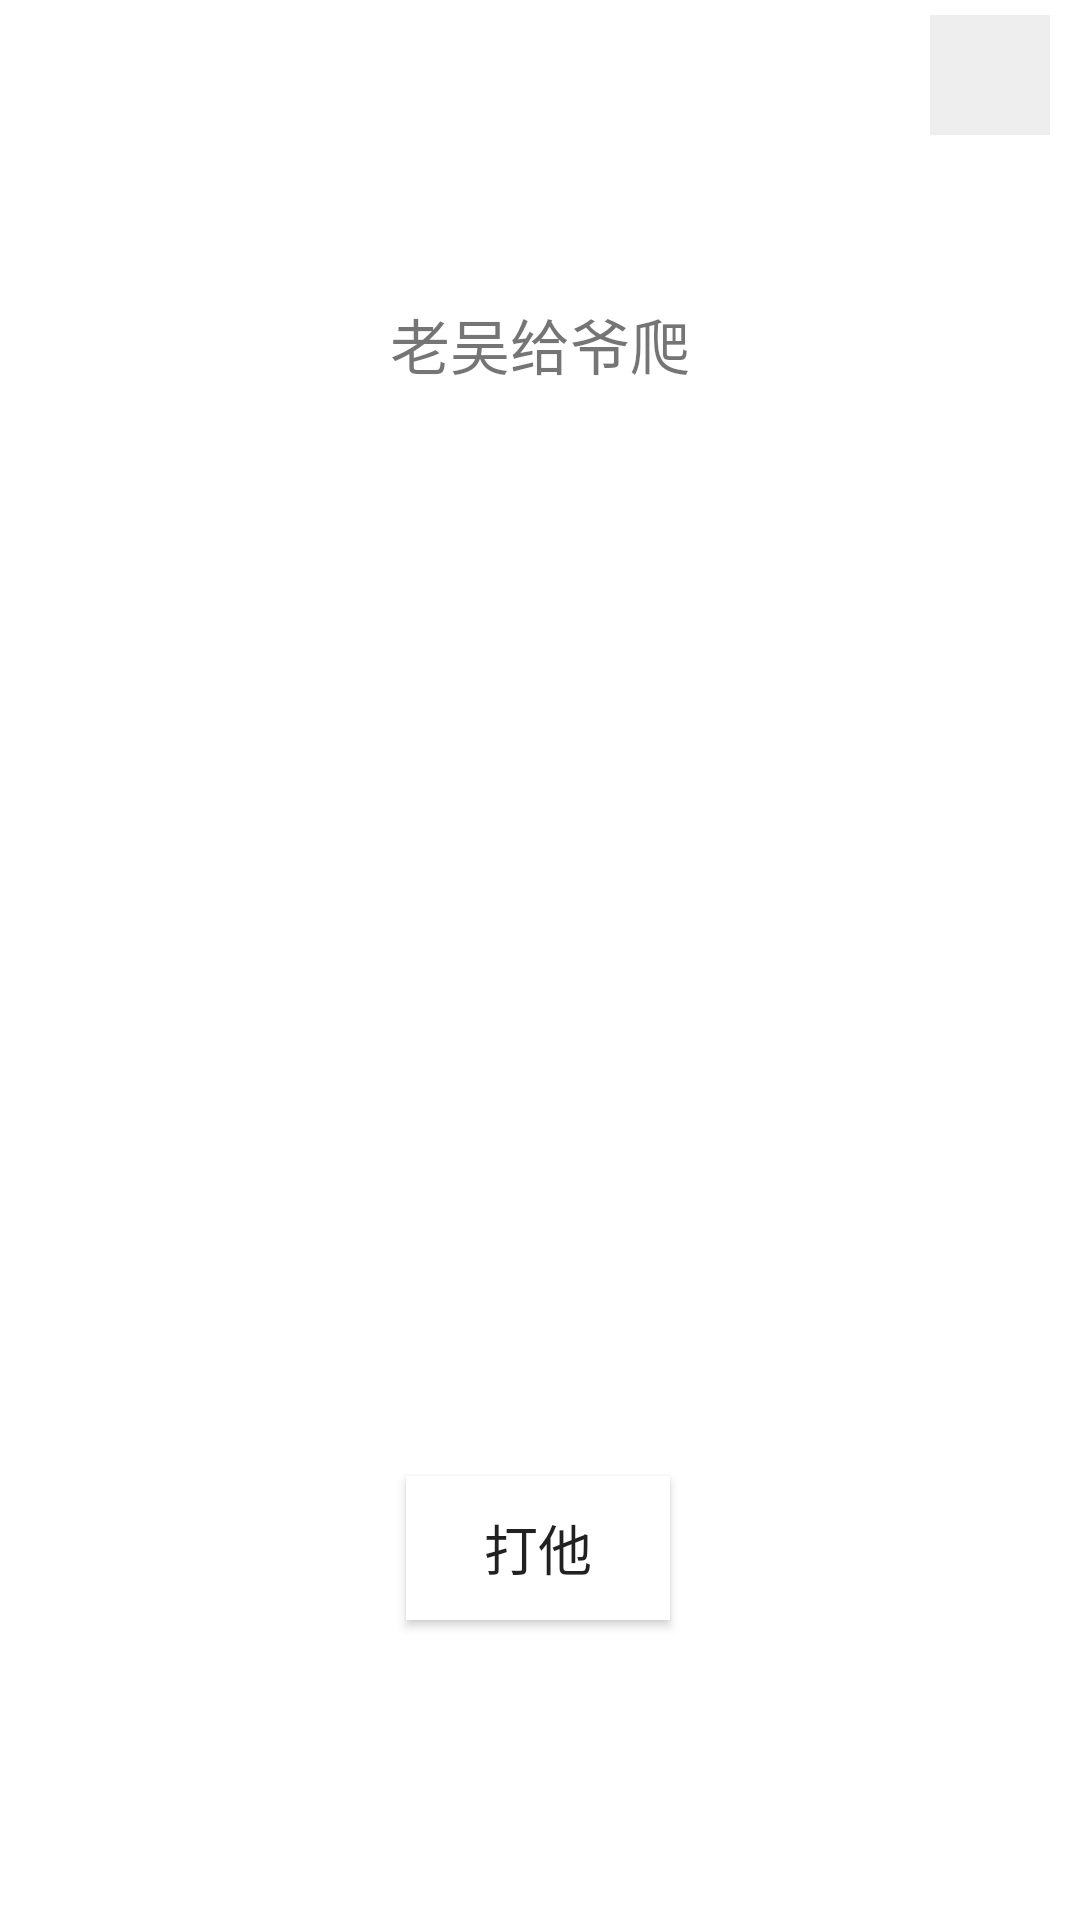

Layout XML and referenced resources for this Android screen:
<!-- AndroidManifest.xml: activity theme AppTheme.FullScreen -->
<!-- res/layout/activity_main.xml -->
<?xml version="1.0" encoding="utf-8"?>
<androidx.constraintlayout.widget.ConstraintLayout xmlns:android="http://schemas.android.com/apk/res/android"
    xmlns:app="http://schemas.android.com/apk/res-auto"
    xmlns:tools="http://schemas.android.com/tools"
    android:layout_width="match_parent"
    android:layout_height="match_parent"
    android:background="#ffffff"
    tools:context=".activity.MainActivity">

    <TextView
        android:id="@+id/tvText"
        android:layout_width="wrap_content"
        android:layout_height="wrap_content"
        android:layout_marginTop="100dp"
        android:text="老吴给爷爬"
        android:textSize="20sp"
        app:layout_constraintEnd_toEndOf="parent"
        app:layout_constraintStart_toStartOf="parent"
        app:layout_constraintTop_toTopOf="parent" />

    <Button
        android:id="@+id/btnFight"
        android:layout_width="wrap_content"
        android:layout_height="wrap_content"
        android:layout_marginBottom="100dp"
        android:background="@color/cardview_light_background"
        android:text="打他"
        android:textSize="18sp"
        app:layout_constraintBottom_toBottomOf="parent"
        app:layout_constraintEnd_toEndOf="parent"
        app:layout_constraintHorizontal_bias="0.498"
        app:layout_constraintStart_toStartOf="parent" />

    <ImageView
        android:id="@+id/imginter"
        android:layout_width="49dp"
        android:layout_height="46dp"
        android:layout_marginStart="6dp"
        android:layout_marginTop="4dp"
        android:padding="10dp"
        app:layout_constraintStart_toStartOf="parent"
        app:layout_constraintTop_toTopOf="parent"
        app:srcCompat="@drawable/ic_baseline_arrow_back_ios_24" />

    <ImageView
        android:id="@+id/btnBlog"
        android:layout_width="40dp"
        android:layout_height="40dp"
        android:layout_marginTop="5dp"
        android:layout_marginEnd="10dp"
        android:background="#eeeeee"
        app:layout_constraintEnd_toEndOf="parent"
        app:layout_constraintTop_toTopOf="parent"
        app:srcCompat="@drawable/ic_baseline_notes_24" />

</androidx.constraintlayout.widget.ConstraintLayout>
<!-- resources referenced by this layout -->
<resources>
  <!-- drawable ic_baseline_arrow_back_ios_24 (drawable) -->
  <vector xmlns:android="http://schemas.android.com/apk/res/android"
      android:width="30dp"
      android:height="30dp"
      android:viewportWidth="24"
      android:viewportHeight="24">
      <path
          android:fillColor="@android:color/white"
          android:pathData="M11.67,3.87L9.9,2.1 0,12l9.9,9.9 1.77,-1.77L3.54,12z" />
  </vector>
  <!-- drawable ic_baseline_notes_24 (drawable) -->
  <vector xmlns:android="http://schemas.android.com/apk/res/android"
      android:width="24dp"
      android:height="24dp"
      android:viewportWidth="24"
      android:viewportHeight="24">
    <path
        android:fillColor="@android:color/black"
        android:pathData="M3,18h12v-2L3,16v2zM3,6v2h18L21,6L3,6zM3,13h18v-2L3,11v2z"/>
  </vector>
  <style name="AppTheme.FullScreen">
          <item name="android:windowTranslucentStatus">false</item>
          <item name="android:windowTranslucentNavigation">true</item>
          <item name="android:statusBarColor">@android:color/transparent</item>
          <item name="android:navigationBarColor">@android:color/transparent</item>
      </style>
</resources>
